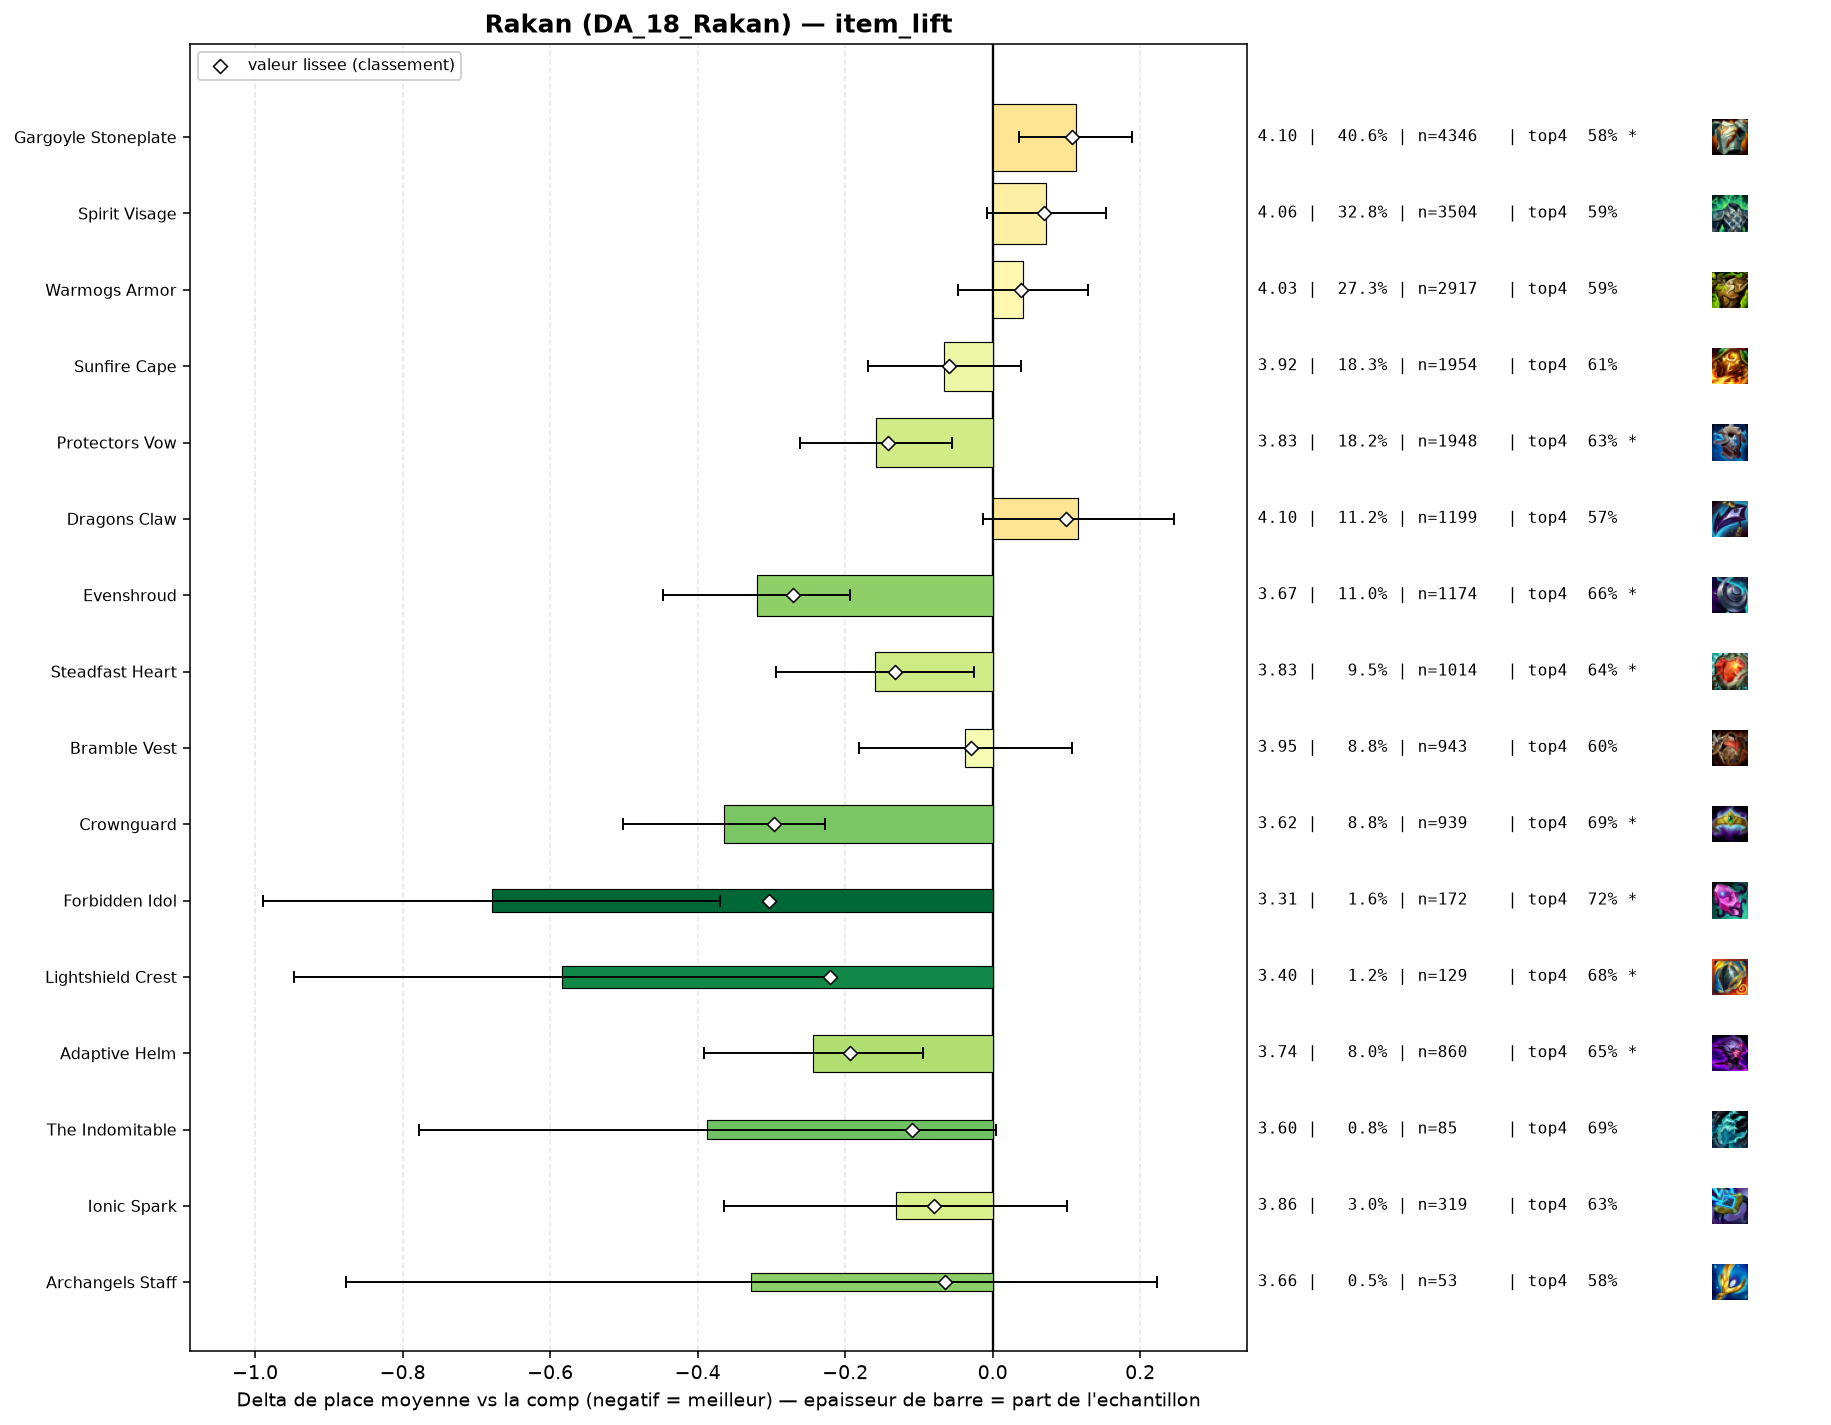

The file beside this chart, header and first rows:
group, label, n, share, avg_place, shrunk_avg, score, d_avg, d_avg_pess, impact, d_top4, win, top2, top4, sd, z, p, significant
pepite, Forbidden Idol, 172, 0.01608, 3.308, 3.684, -0.303, -0.679, -0.369, 0.0049, 0.1204, 0.2442, 0.436, 0.7209, 2.055, -4.29, 2e-05, True
populaire, Crownguard, 939, 0.08778, 3.623, 3.691, -0.296, -0.364, -0.227, 0.026, 0.0853, 0.1778, 0.3525, 0.6858, 2.041, -5.21, 0.0, True
populaire, Evenshroud, 1174, 0.1098, 3.667, 3.716, -0.271, -0.32, -0.193, 0.0297, 0.0604, 0.1772, 0.3705, 0.661, 2.097, -4.95, 0.0, True
pepite, Lightshield Crest, 129, 0.01206, 3.403, 3.767, -0.22, -0.584, -0.22, 0.0026, 0.0816, 0.2093, 0.4264, 0.6822, 2.093, -3.15, 0.00164, True
pepite, Adaptive Helm, 860, 0.0804, 3.744, 3.793, -0.194, -0.243, -0.094, 0.0156, 0.0541, 0.1814, 0.3477, 0.6547, 2.144, -3.19, 0.0014, True
populaire, Protectors Vow, 1948, 0.1821, 3.829, 3.845, -0.142, -0.158, -0.055, 0.0259, 0.0257, 0.1668, 0.3332, 0.6263, 2.131, -3.0, 0.00268, True
populaire, Steadfast Heart, 1014, 0.09479, 3.827, 3.855, -0.132, -0.16, -0.025, 0.0125, 0.0395, 0.1371, 0.3294, 0.64, 2.085, -2.32, 0.02022, True
pepite, The Indomitable, 85, 0.007946, 3.6, 3.877, -0.11, -0.387, 0.0, 0.0009, 0.0936, 0.1412, 0.3412, 0.6941, 1.829, -1.94, 0.05239, False
pepite, Ionic Spark, 319, 0.02982, 3.856, 3.908, -0.079, -0.131, 0.0, 0.0023, 0.0296, 0.1567, 0.3229, 0.6301, 2.087, -1.11, 0.269, False
pepite, Archangels Staff, 53, 0.004955, 3.66, 3.922, -0.065, -0.327, 0.0, 0.0003, -0.0156, 0.2453, 0.3396, 0.5849, 2.037, -1.16, 0.2444, False
populaire, Sunfire Cape, 1954, 0.1827, 3.921, 3.928, -0.059, -0.066, 0.0, 0.0108, 0.0095, 0.1566, 0.325, 0.61, 2.148, -1.24, 0.2134, False
, Hullcrusher, 42, 0.003926, 3.643, 3.931, -0.056, -0.344, 0.0, 0.0002, 0.0899, 0.1905, 0.3571, 0.6905, 2.114, -1.05, 0.2923, False
populaire, Bramble Vest, 943, 0.08816, 3.95, 3.957, -0.03, -0.037, 0.0, 0.0026, 0.0007, 0.1453, 0.3287, 0.6013, 2.172, -0.5, 0.6173, False
, Emblem Elderwood, 210, 0.01963, 3.933, 3.96, -0.027, -0.054, 0.0, 0.0005, 0.009, 0.1333, 0.2952, 0.6095, 2.051, -0.38, 0.7075, False
, Emblem Brawler, 58, 0.005422, 4.0, 3.99, 0.003, 0.013, 0.0, -0.0, -0.0488, 0.1379, 0.3103, 0.5517, 2.133, 0.05, 0.9631, False
, Emblem Defender, 207, 0.01935, 4.005, 3.996, 0.009, 0.018, 0.0, -0.0002, -0.0208, 0.1498, 0.3092, 0.5797, 2.148, 0.12, 0.9059, False
, Aegis Of Dusk, 40, 0.003739, 4.15, 4.013, 0.026, 0.163, 0.0, -0.0001, 0.0245, 0.075, 0.175, 0.625, 1.891, 0.54, 0.5867, False
populaire, Warmogs Armor, 2917, 0.2727, 4.028, 4.025, 0.038, 0.041, 0.0, -0.0104, -0.013, 0.146, 0.2921, 0.5876, 2.142, 0.92, 0.3592, False
, Aegis Of Dawn, 105, 0.009816, 4.114, 4.029, 0.042, 0.127, 0.0, -0.0004, -0.0196, 0.1619, 0.3048, 0.581, 2.273, 0.57, 0.5679, False
populaire, Spirit Visage, 3504, 0.3276, 4.06, 4.056, 0.069, 0.073, 0.0, -0.0225, -0.0126, 0.133, 0.2871, 0.5879, 2.122, 1.76, 0.07885, False
populaire, Dragons Claw, 1199, 0.1121, 4.103, 4.086, 0.099, 0.116, 0.0, -0.0111, -0.0334, 0.1334, 0.2927, 0.5671, 2.169, 1.76, 0.07793, False
populaire, Gargoyle Stoneplate, 4346, 0.4063, 4.1, 4.094, 0.107, 0.113, 0.036, -0.0436, -0.0242, 0.1406, 0.2855, 0.5764, 2.175, 2.88, 0.00394, True
, Moguls Mail, 127, 0.01187, 4.362, 4.127, 0.14, 0.375, 0.0, -0.0017, -0.0415, 0.1102, 0.2441, 0.5591, 2.194, 1.92, 0.05534, False
, Component Chain Vest, 114, 0.01066, 4.982, 4.333, 0.346, 0.995, 0.582, -0.0037, -0.1532, 0.0702, 0.1754, 0.4474, 2.244, 4.71, 0.0, True
, Component Negatron Cloak, 86, 0.00804, 5.279, 4.357, 0.37, 1.292, 0.82, -0.003, -0.2517, 0.0698, 0.1395, 0.3488, 2.224, 5.37, 0.0, True
, Component Giants Belt, 181, 0.01692, 5.436, 4.651, 0.664, 1.449, 1.114, -0.0112, -0.2746, 0.0718, 0.1547, 0.326, 2.287, 8.46, 0.0, True
